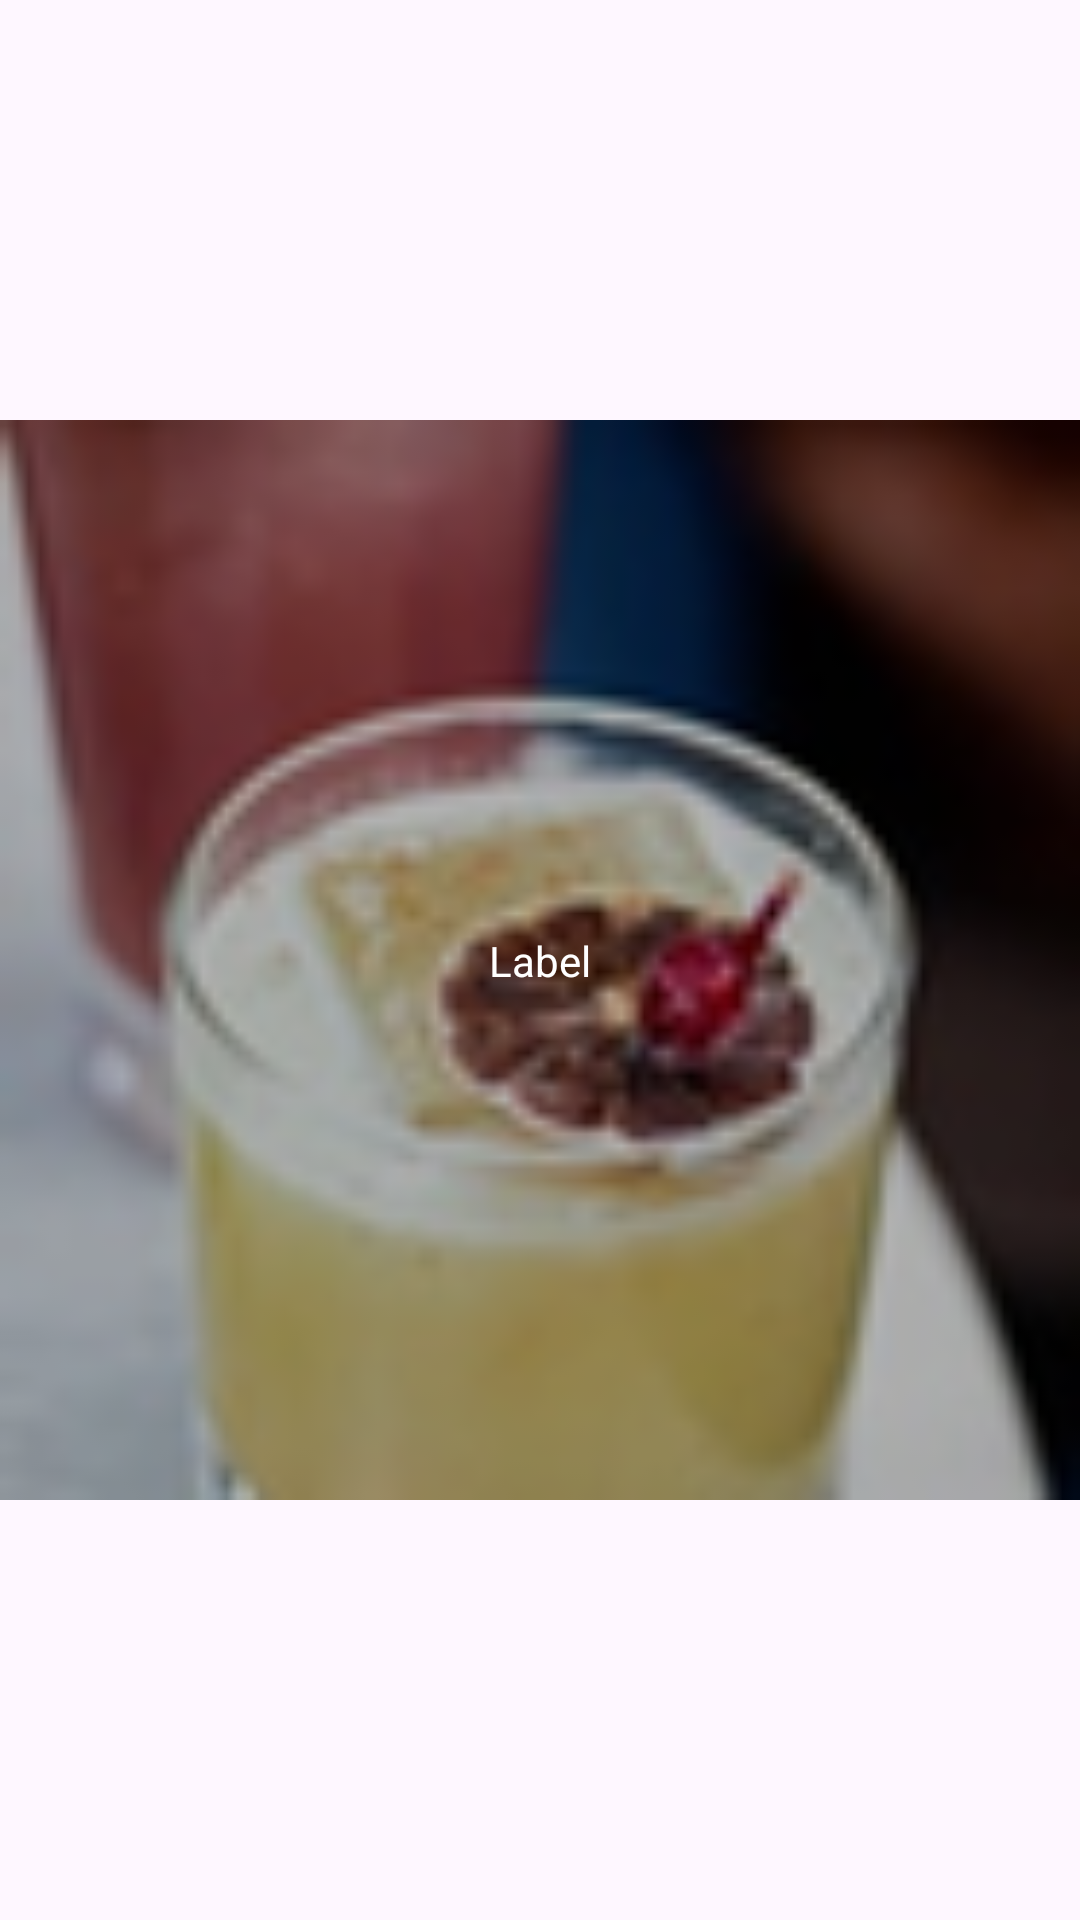

This screen was rendered from an Android layout file. Write that file and the resources it references.
<!-- AndroidManifest.xml: application theme Theme.Tradly -->
<!-- res/layout/grid_item.xml -->
<?xml version="1.0" encoding="utf-8"?>
<androidx.constraintlayout.widget.ConstraintLayout
    xmlns:android="http://schemas.android.com/apk/res/android"
    xmlns:app="http://schemas.android.com/apk/res-auto"
    xmlns:tools="http://schemas.android.com/tools"
    android:layout_width="100dp"
    android:layout_height="100dp">

    
    <ImageView
        android:id="@+id/icon"
        android:layout_width="match_parent"
        android:layout_height="match_parent"
        android:src="@drawable/rec28"
        app:layout_constraintBottom_toBottomOf="parent"
        app:layout_constraintEnd_toEndOf="parent"
        app:layout_constraintStart_toStartOf="parent"
        app:layout_constraintTop_toTopOf="parent" />

    
    <TextView
        android:id="@+id/label"
        android:layout_width="wrap_content"
        android:layout_height="wrap_content"
        android:gravity="center"
        android:text="Label"
        android:textColor="@color/white"
        android:textSize="14sp"
        app:layout_constraintBottom_toBottomOf="@+id/icon"
        app:layout_constraintEnd_toEndOf="parent"
        app:layout_constraintStart_toStartOf="parent"
        app:layout_constraintTop_toTopOf="@+id/icon" />
</androidx.constraintlayout.widget.ConstraintLayout>
<!-- resources referenced by this layout -->
<resources>
  <color name="white">#FFFFFFFF</color>
  <!-- drawable rec28: png bitmap (drawable, 16641 bytes) -->
  <style name="Theme.Tradly" parent="Base.Theme.Tradly" />
  <style name="Base.Theme.Tradly" parent="Theme.Material3.DayNight.NoActionBar">
          
          
      </style>
</resources>
